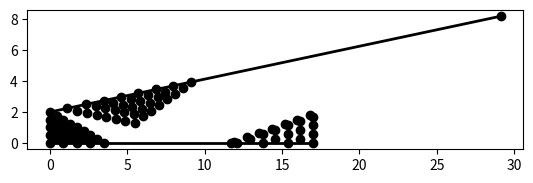
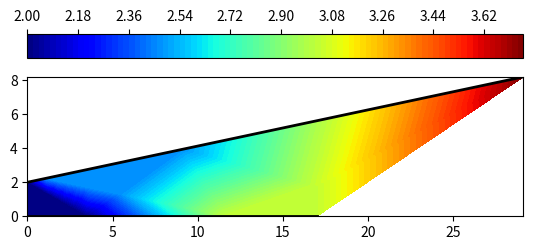

Reproduce these figures in Python, in order.
#!/bin/python3

import numpy as np
import pandas as pd
import matplotlib.pyplot as plt

#-------------------------------------------------------------------------------
# initial conditions

# specific heat constant of air
g=1.4

# inlet Mach number
Mi= 2 

# Inlet Node points
Ni= 5 

# Total wall points
Nw= 10 

# Theta values for Bottom , top and inlet Nodes
bottom_t=np.radians(0)
top_t=np.radians(12)
inlet_t=0

# Height of the inlet
H=2

#-------------------------------------------------------------------------------
# Prandtl meyer function

def fun_Nu(M):
    a=(g+1)/(g-1)
    b=M**2-1
    nu=np.sqrt(a)*np.arctan(np.sqrt(b/a))-np.arctan(np.sqrt(b))

    return nu

#-------------------------------------------------------------------------------
# Mach number getting from P-M function
    # using Bi-section Method

def fun_M(nu):
    a=0.1
    b=10

    while True:
        c=(a+b)/2
        res=fun_Nu(c)-nu
        if res < 0:
            a=c
        else:
            b=c

        c=(a+b)/2
        res=fun_Nu(c)-nu
        # print(c,res)
        if np.abs(res)<1e-6:
            break

    return c

#-------------------------------------------------------------------------------
# Total number of points
Nt=(Ni*Nw)+((Ni-1)*(Nw-1))

# Needed array for Node
Node=np.zeros(Nt,dtype=int)
btm=np.zeros(Nw,dtype=int)
top=np.zeros(Nw,dtype=int)
inlet=np.zeros(Ni,dtype=int)

# Total Node
for i in range(Nt):
    Node[i]=i

# Inlet Node
for i in range(Ni):
    inlet[i]=i

# Top and Bottom Node
for i in range(Nw):
    btm[i]=i*(2*Ni-1)
    top[i]=btm[i]+(Ni-1)

#-------------------------------------------------------------------------------
# necessary Arrays
M=np.zeros(Nt)
K1=np.zeros(Nt)
K2=np.zeros(Nt)
nu=np.zeros(Nt)
theta=np.zeros(Nt)
Mu=np.zeros(Nt)

# Computing Mach number
for i in range(Nt):
    if i in inlet:
        M[i]=Mi
        theta[i]=inlet_t
        nu[i]=fun_Nu(M[i])
        K1[i]=nu[i]+theta[i]
        K2[i]=nu[i]-theta[i]
        Mu[i]=np.arcsin(1/M[i])
    elif i in btm:
        theta[i]=bottom_t
        K1[i]=K1[i-(Ni-1)]
        K2[i]=K1[i]-(2*theta[i])
        nu[i]=(K1[i-(Ni-1)]+K2[i])/2
        M[i]=fun_M(nu[i])
        Mu[i]=np.arcsin(1/M[i])
    elif i in top:
        theta[i]=top_t
        K2[i]=K2[i-Ni]
        K1[i]=(2*theta[i])+K2[i]
        nu[i]=(K1[i]+K2[i-Ni])/2
        M[i]=fun_M(nu[i])
        Mu[i]=np.arcsin(1/M[i])
    else:
        theta[i]=(K1[i-(Ni-1)]-K2[i-Ni])/2
        nu[i]=(K1[i-(Ni-1)]+K2[i-Ni])/2
        K1[i]=nu[i]+theta[i]
        K2[i]=nu[i]-theta[i]
        M[i]=fun_M(nu[i])
        Mu[i]=np.arcsin(1/M[i])

#-------------------------------------------------------------------------------
# Computing the location
x=np.zeros(Nt)
y=np.zeros(Nt)

# height between the two consicutive points in the inlet
h = H/(Ni-1)
for i in range(Nt):
    if i in inlet:
        x[i]=0
        y[i]=i*h
    elif i in btm:
        # only right running curve present
        S1=np.tan(theta[i-(Ni-1)]-Mu[i-(Ni-1)])
        x[i]=(y[i-(Ni-1)]-x[i-(Ni-1)]*S1)/(np.tan(theta[i])-S1)
        y[i]=x[i]*np.tan(theta[i])
    elif i in top:
        S2=np.tan(theta[i]+Mu[i])
        x[i]=(y[i-Ni]-x[i-Ni]*S2-H)/(np.tan(theta[i])-S2)
        y[i]=(x[i]*np.tan(theta[i]))+H
    else:
        S1=(np.tan(theta[i]+Mu[i])+np.tan(theta[i-Ni]+Mu[i-Ni]))/2
        S2=(np.tan(theta[i]-Mu[i])+np.tan(theta[i-(Ni-1)]-Mu[i-(Ni-1)]))/2
        x[i]=((S2*x[i-(Ni-1)]-S1*x[i-Ni])+(y[i-Ni]-y[i-(Ni-1)]))/(S2-S1)
        y[i]=y[i-(Ni)]+((x[i]-x[i-(Ni)])*S1)
#-------------------------------------------------------------------------------

# DataFrame

df=pd.DataFrame(np.transpose([M,K1,K2,theta,nu,Mu,x,y]),
        columns=["M","K1","K2","Theta","Nu","Mu","X","Y"])
print(df)

#-------------------------------------------------------------------------------

# plotting section
Yt=np.zeros(Nw)
Xt=np.zeros(Nw)
Xb=np.zeros(Nw) ; Yb=np.zeros(Nw)
for i in range(Nw):
    Xt[i]=x[top[i]]
    Yt[i]=y[top[i]]

for i in range(Nw):
    Xb[i]=x[btm[i]]
    Yb[i]=y[btm[i]]

plt.figure()
plt.plot(df["X"],df["Y"],'ko')
plt.plot(Xt,Yt,'-k',linewidth=2)
plt.plot(Xb,Yb,'-k',linewidth=2)
plt.axis("image")
plt.savefig("Grid.png",dpi=150)
plt.show()

plt.figure()
plt.tricontourf(df["X"],df["Y"],df["M"],100,cmap="jet")
plt.plot(Xt,Yt,'-k',linewidth=2)
plt.plot(Xb,Yb,'-k',linewidth=2)
plt.axis("image")
plt.colorbar(location='top')
plt.savefig("Contour.png",dpi=150)
plt.show()


